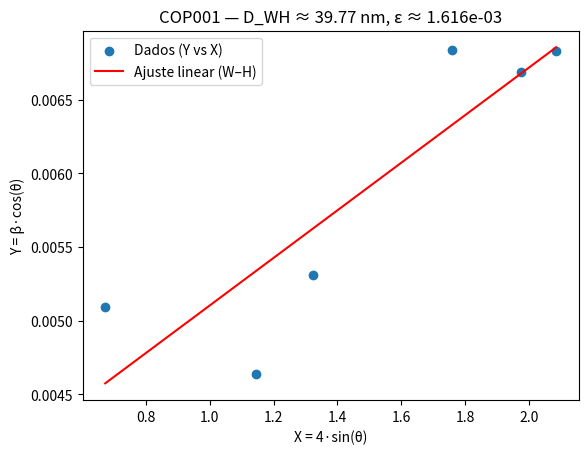

This chart was generated by the following Python code:
import math
import numpy as np
import pandas as pd
import matplotlib.pyplot as plt
from datetime import datetime

# Constantes
K = 0.9
lambda_nm = 0.15406  # Cu Kα em nm
deg2rad = np.pi/180.0

# Dados obtidos pelo peakfit Origin
example_data = [
    ("COP001","(001)", 19.38031, 0.29591),
    ("COP001","(100)", 33.23660, 0.27743),
    ("COP001","(101)", 38.68230, 0.32237),
    ("COP001","(102)", 52.15536, 0.43600),
    ("COP001","(110)", 59.17427, 0.44078),
    ("COP001","(111)", 62.80474, 0.45869)
]
example_df = pd.DataFrame(example_data, columns=["Sample","hkl","two_theta_deg","fwhm_deg"])

# Função para corrigir o FWHM instrumental
def correct_instrumental(beta_meas_deg, beta_instr_deg=None):
    beta_m_rad = np.asarray(beta_meas_deg) * deg2rad
    if beta_instr_deg is None:
        beta_i_rad = 0.0
    else:
        if np.isscalar(beta_instr_deg):
            beta_i_rad = float(beta_instr_deg) * deg2rad
        else:
            beta_i_rad = np.asarray(beta_instr_deg) * deg2rad
    beta_eff_sq = np.maximum(beta_m_rad**2 - np.array(beta_i_rad)**2, 0.0)
    beta_eff = np.sqrt(beta_eff_sq)
    beta_eff = np.where(beta_eff <= 0.0, 1e-8, beta_eff)
    return beta_eff

# Função Williamson–Hall
def williamson_hall(df_in, sample_col="Sample", twotheta_col="two_theta_deg",
                    fwhm_col="fwhm_deg", beta_instr_col="beta_instr_deg"):
    df = df_in.copy()
    has_instr = beta_instr_col in df.columns

    df["theta_rad"] = (df[twotheta_col]/2.0) * deg2rad
    if has_instr:
        df["beta_eff_rad"] = correct_instrumental(df[fwhm_col].values, df[beta_instr_col].values)
    else:
        df["beta_eff_rad"] = correct_instrumental(df[fwhm_col].values, None)

    df["X = 4·sin(theta)"] = 4.0 * np.sin(df["theta_rad"])
    df["Y = β·cos(theta)"] = df["beta_eff_rad"] * np.cos(df["theta_rad"])
    df["D_Scherrer_nm"] = (K * lambda_nm) / (df["beta_eff_rad"] * np.cos(df["theta_rad"]))

    rows = []
    fit_points = []
    for sample, g in df.groupby(sample_col):
        X = g["X = 4·sin(theta)"].values
        Y = g["Y = β·cos(theta)"].values
        fit_points.append((sample, X, Y))

        b, a = np.polyfit(X, Y, 1)  # slope = microstrain, intercept = tamanho
        n = len(X)

        if n >= 3:
            A = np.vstack([np.ones_like(X), X]).T
            Y_fit = a + b*X
            rss = np.sum((Y - Y_fit)**2)
            dof = max(n - 2, 1)
            sigma2 = rss / dof
            cov = sigma2 * np.linalg.inv(A.T @ A)
            se_a = float(np.sqrt(cov[0,0]))
            se_b = float(np.sqrt(cov[1,1]))
        else:
            se_a = np.nan
            se_b = np.nan

        intercept = a
        epsilon = b
        D_WH_nm = (K * lambda_nm) / intercept if intercept > 0 else np.nan
        if n >= 3 and intercept > 0 and not np.isnan(se_a):
            se_D = (K * lambda_nm / (intercept**2)) * se_a
        else:
            se_D = np.nan

        D_s_vals = g["D_Scherrer_nm"].values
        rows.append({
            "Sample": sample,
            "n_picos": n,
            "intercepto (a)": float(intercept),
            "slope (b) = ε": float(epsilon),
            "SE(a)": se_a,
            "SE(b)": se_b,
            "D_WH (nm)": float(D_WH_nm),
            "SE(D_WH) (nm)": float(se_D),
            "Scherrer_mean (nm)": float(np.mean(D_s_vals)),
            "Scherrer_min (nm)": float(np.min(D_s_vals)),
            "Scherrer_max (nm)": float(np.max(D_s_vals)),
        })

    res = pd.DataFrame(rows)
    return df, res, fit_points

# Rodar o cálculo
df_points, df_results, fit_points = williamson_hall(example_df)

# Arredondar e exibir resultados
for c in ["intercepto (a)","slope (b) = ε","SE(a)","SE(b)","D_WH (nm)","SE(D_WH) (nm)",
          "Scherrer_mean (nm)","Scherrer_min (nm)","Scherrer_max (nm)"]:
    df_results[c] = df_results[c].astype(float).round(6)

print(df_results)

# Gráficos por amostra
for sample, X, Y in fit_points:
    b, a = np.polyfit(X, Y, 1)
    X_line = np.linspace(min(X), max(X), 100)
    Y_line = a + b*X_line

    plt.figure()
    plt.scatter(X, Y, label="Dados (Y vs X)")
    plt.plot(X_line, Y_line, label="Ajuste linear (W–H)", color="red")
    D_val = (K * lambda_nm) / a if a > 0 else np.nan
    eps_val = b
    plt.title(f"{sample} — D_WH ≈ {D_val:.2f} nm, ε ≈ {eps_val:.3e}")
    plt.xlabel("X = 4·sin(θ)")
    plt.ylabel("Y = β·cos(θ)")
    plt.legend()
    plt.show()

# -----------------------------
# Exportar para .dat
# -----------------------------
df_results.to_csv("resultados precursor_WH.dat", sep="\t", index=False)

print("Arquivo 'resultados_WH.dat' salvo com sucesso!")
print(df_results)
